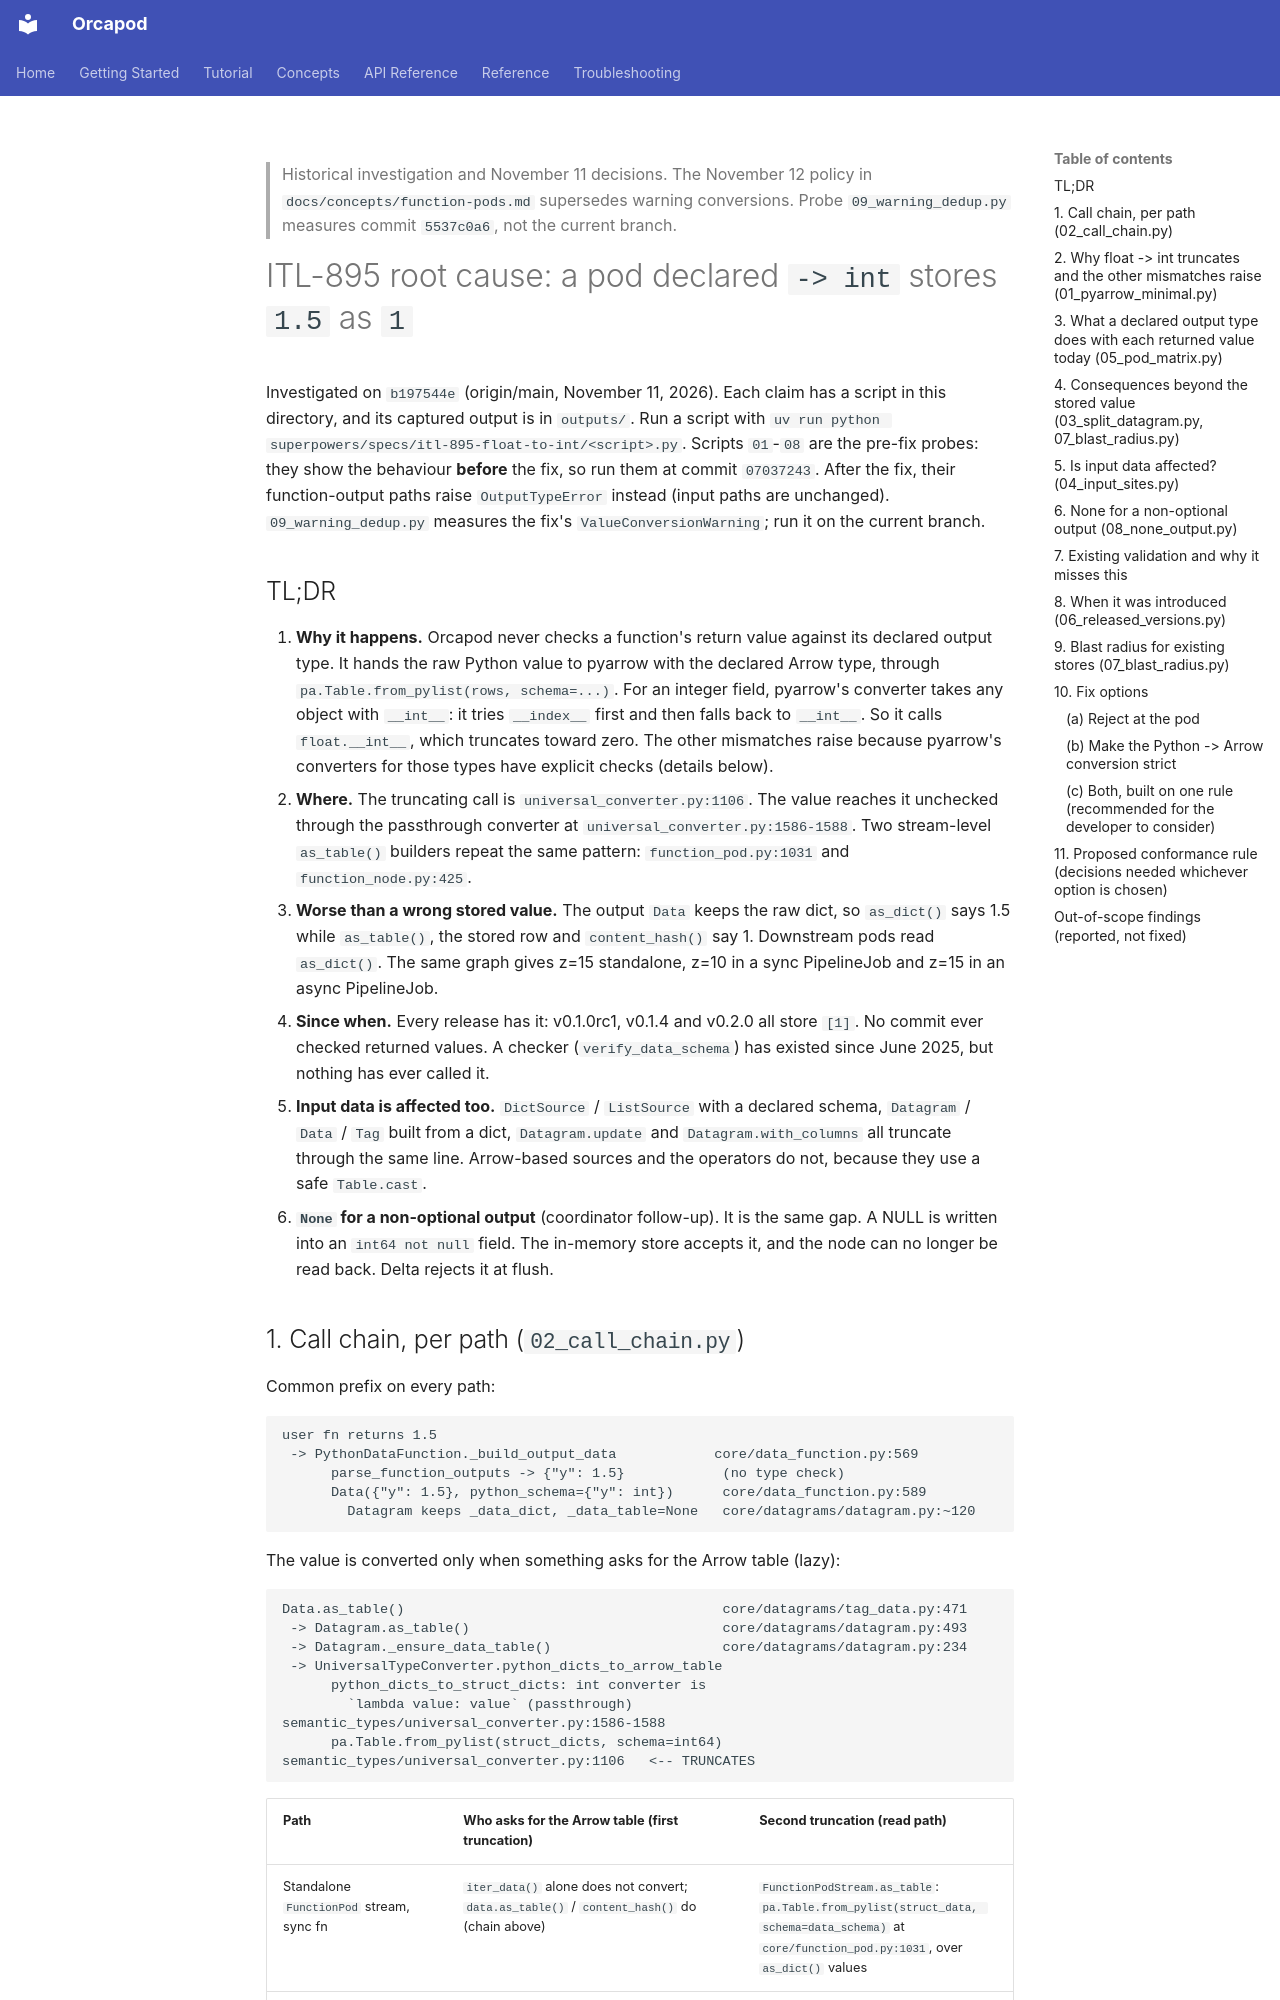

repository: nauticalab/orcapod-python · page: dev/specs/itl-895-float-to-int/FINDINGS/index.html · generator: mkdocs

> Historical investigation and November 11 decisions. The November 12 policy in
> `docs/concepts/function-pods.md` supersedes warning conversions. Probe
> `09_warning_dedup.py` measures commit `5537c0a6`, not the current branch.

# ITL-895 root cause: a pod declared `-> int` stores `1.5` as `1`

Investigated on `b197544e` (origin/main, November 11, 2026). Each claim has a script in this
directory, and its captured output is in `outputs/`. Run a script with
`uv run python superpowers/specs/itl-895-float-to-int/<script>.py`. Scripts `01`-`08` are the
pre-fix probes: they show the behaviour **before** the fix, so run them at commit `07037243`.
After the fix, their function-output paths raise `OutputTypeError` instead (input paths are
unchanged). `09_warning_dedup.py` measures the fix's `ValueConversionWarning`; run it on the
current branch.

## TL;DR

1. **Why it happens.** Orcapod never checks a function's return value against its declared
   output type. It hands the raw Python value to pyarrow with the declared Arrow type, through
   `pa.Table.from_pylist(rows, schema=...)`. For an integer field, pyarrow's converter takes
   any object with `__int__`: it tries `__index__` first and then falls back to `__int__`. So
   it calls `float.__int__`, which truncates toward zero. The other mismatches raise because
   pyarrow's converters for those types have explicit checks (details below).
2. **Where.** The truncating call is `universal_converter.py:1106`. The value reaches it
   unchecked through the passthrough converter at `universal_converter.py:1586-1588`. Two
   stream-level `as_table()` builders repeat the same pattern:
   `function_pod.py:1031` and `function_node.py:425`.
3. **Worse than a wrong stored value.** The output `Data` keeps the raw dict, so `as_dict()`
   says 1.5 while `as_table()`, the stored row and `content_hash()` say 1. Downstream pods
   read `as_dict()`. The same graph gives z=15 standalone, z=10 in a sync PipelineJob and
   z=15 in an async PipelineJob.
4. **Since when.** Every release has it: v0.1.0rc1, v0.1.4 and v0.2.0 all store `[1]`. No
   commit ever checked returned values. A checker (`verify_data_schema`) has existed since
   June 2025, but nothing has ever called it.
5. **Input data is affected too.** `DictSource` / `ListSource` with a declared schema,
   `Datagram` / `Data` / `Tag` built from a dict, `Datagram.update` and
   `Datagram.with_columns` all truncate through the same line. Arrow-based sources and the
   operators do not, because they use a safe `Table.cast`.
6. **`None` for a non-optional output** (coordinator follow-up). It is the same gap. A NULL is
   written into an `int64 not null` field. The in-memory store accepts it, and the node can
   no longer be read back. Delta rejects it at flush.
